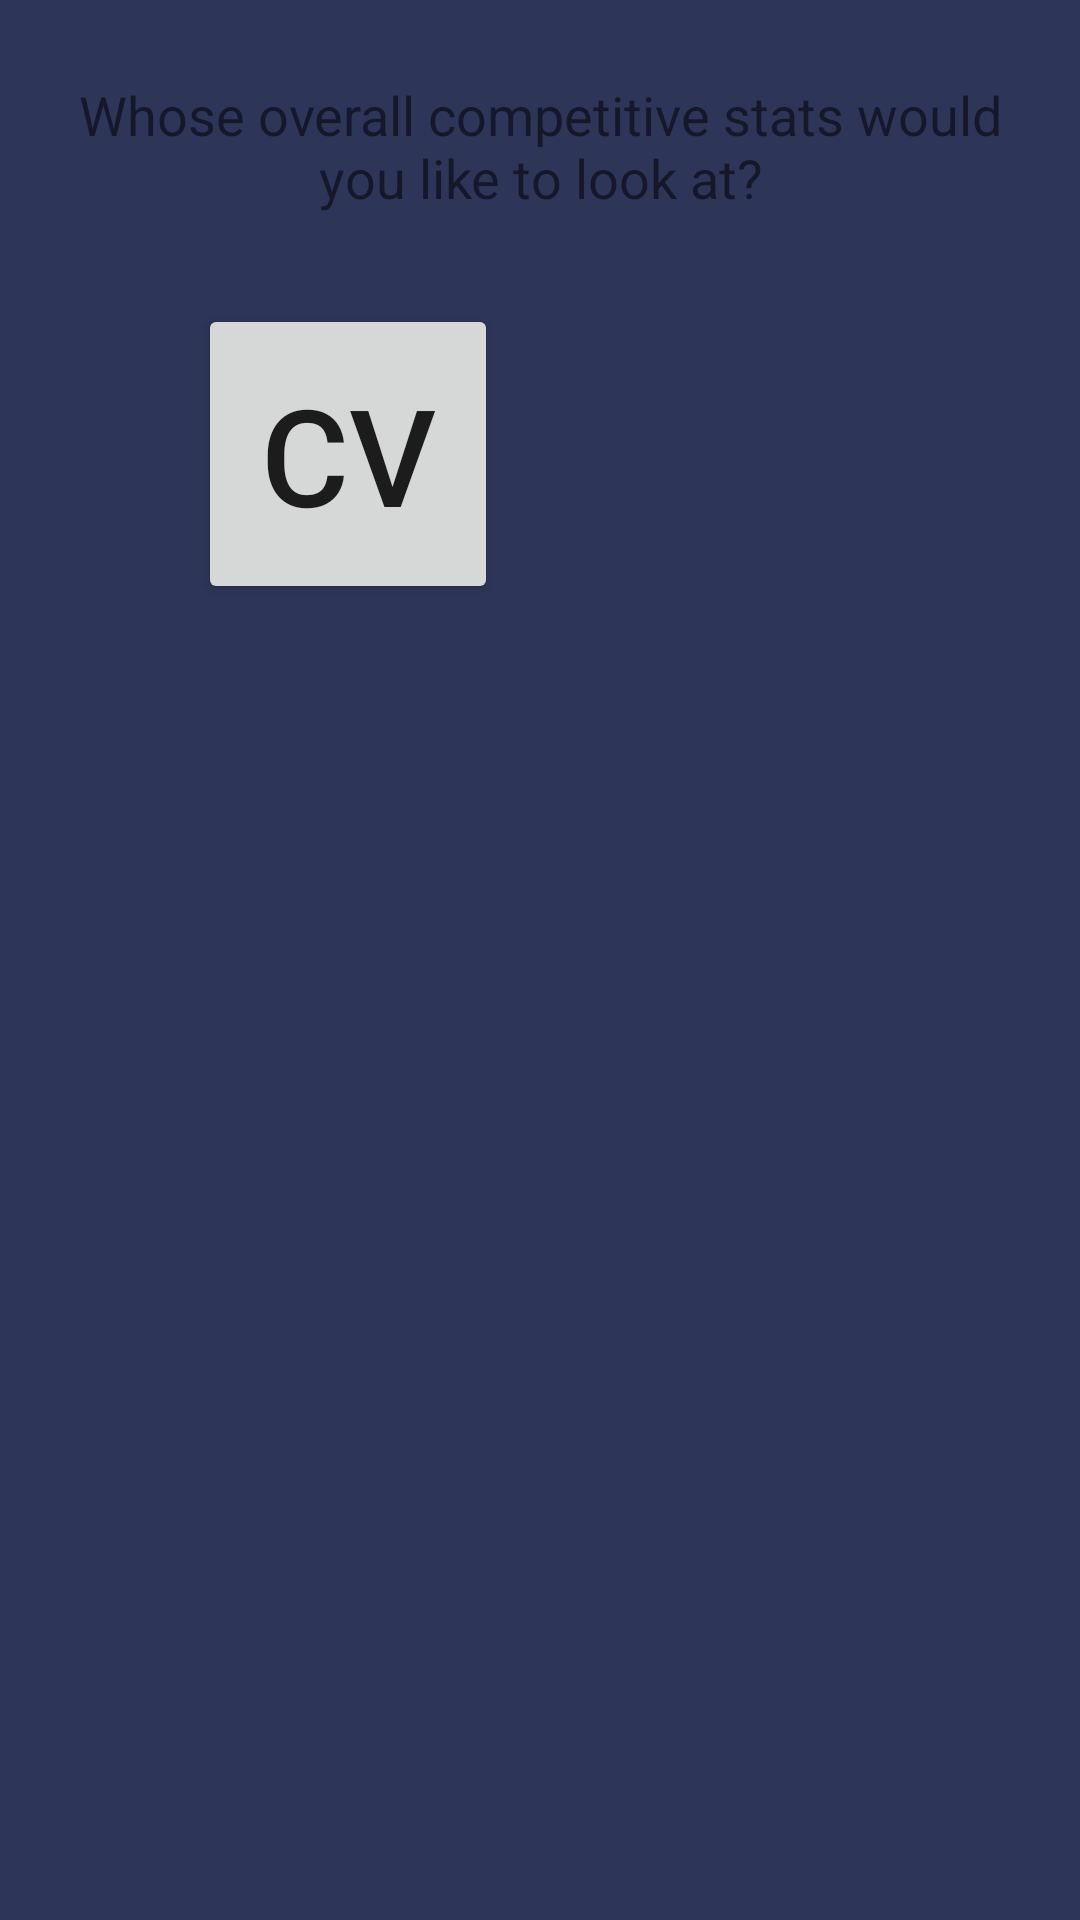

Here is an Android app screen rendered from its layout file. Give the layout XML and the strings, colors and styles it references.
<!-- AndroidManifest.xml: application theme AppTheme -->
<!-- res/layout/content_main.xml -->
<?xml version="1.0" encoding="utf-8"?>
<RelativeLayout
    xmlns:android="http://schemas.android.com/apk/res/android"
    xmlns:tools="http://schemas.android.com/tools"
    xmlns:app="http://schemas.android.com/apk/res-auto"
    android:layout_width="match_parent"
    android:layout_height="match_parent"
    android:paddingLeft="@dimen/activity_horizontal_margin"
    android:paddingRight="@dimen/activity_horizontal_margin"
    android:paddingTop="@dimen/activity_vertical_margin"
    android:paddingBottom="@dimen/activity_vertical_margin"
    app:layout_behavior="@string/appbar_scrolling_view_behavior"
    tools:showIn="@layout/activity_main"
    tools:context=".MainActivity">

    <TextView
        android:text="@string/main_description"
        android:textSize="18dp"
        android:gravity="center"
        android:layout_width="match_parent"
        android:layout_height="wrap_content"
        android:layout_alignParentTop="true"
        android:paddingTop="10dp"
        android:id="@+id/title"/>

    <Button
        android:text="CV"
        android:textSize="45dp"
        android:layout_width="300px"
        android:layout_height="300px"
        android:layout_marginTop="30dp"
        android:layout_marginStart="50dp"
        android:layout_below="@+id/title"
        android:layout_alignParentLeft="true"
        android:layout_alignParentStart="true"
        android:layout_marginLeft="50dp"
        android:onClick="onClick"
        android:id="@+id/chuong_button"/>
</RelativeLayout>
<!-- res/layout/activity_main.xml (included above) -->
<?xml version="1.0" encoding="utf-8"?>
<android.support.design.widget.CoordinatorLayout
    xmlns:android="http://schemas.android.com/apk/res/android"
    xmlns:app="http://schemas.android.com/apk/res-auto"
    android:layout_width="fill_parent"
    android:layout_height="fill_parent">

    <android.support.design.widget.AppBarLayout
        android:layout_width="fill_parent"
        android:layout_height="wrap_content"
        android:theme="@style/ThemeOverlay.AppCompat.Dark.ActionBar"
        app:elevation="0dp">

        
        
        
        
        
        
        

        <android.support.design.widget.TabLayout
            android:id="@+id/tabs"
            android:layout_width="fill_parent"
            android:layout_height="wrap_content"
            app:tabBackground="@color/colorPrimaryDark"
            app:tabGravity="fill"
            app:tabIndicatorColor="@android:color/holo_orange_dark"
            app:tabMaxWidth="0dp"
            app:tabMode="fixed"/>
    </android.support.design.widget.AppBarLayout>

    <android.support.v4.view.ViewPager
        android:id="@+id/viewpager"
        android:layout_width="fill_parent"
        android:layout_height="fill_parent"
        app:layout_behavior="@string/appbar_scrolling_view_behavior"/>
</android.support.design.widget.CoordinatorLayout>
<!-- resources referenced by this layout -->
<resources>
  <color name="colorPrimaryDark">#1f253d</color>
  <dimen name="activity_horizontal_margin">16dp</dimen>
  <dimen name="activity_vertical_margin">16dp</dimen>
  <string name="main_description">Whose overall competitive stats would you like to look at?</string>
  <style name="AppTheme" parent="AppTheme.Base">
  
      </style>
  <style name="AppTheme.Base" parent="Theme.AppCompat.Light.DarkActionBar">
          <item name="windowNoTitle">true</item>
          <item name="windowActionBar">false</item>
          <item name="android:windowBackground">@color/windowBackground</item>
          <item name="colorPrimary">@color/colorPrimary</item>
          <item name="colorPrimaryDark">@color/colorPrimaryDark</item>
          <item name="colorAccent">@color/colorAccent</item>
      </style>e
  <color name="windowBackground">#2d3659</color>
  <color name="colorPrimary">#2d3659</color>
  <color name="colorAccent">#c8e8ff</color>
</resources>
